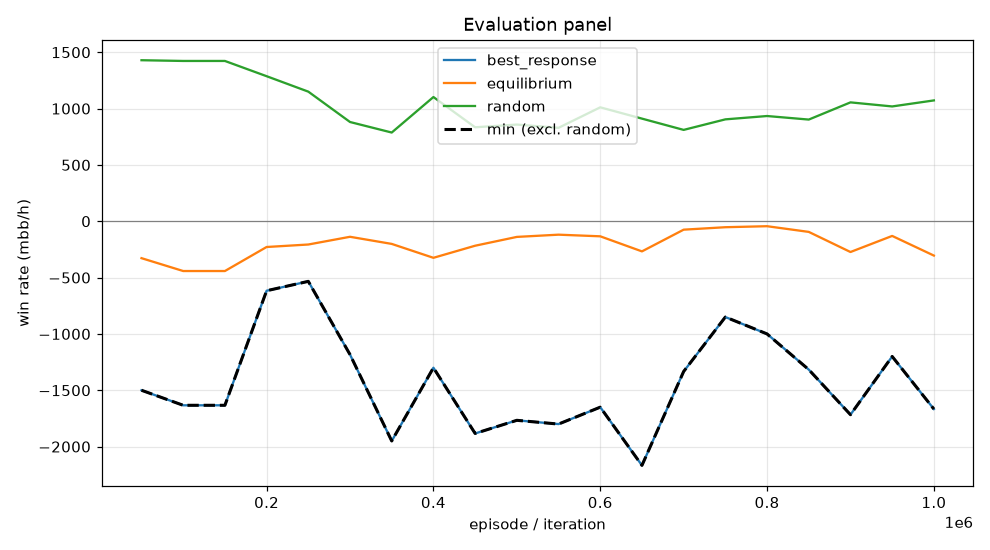

Source data for this figure (header and first rows):
episode, min, mean, best_response_mean, best_response_se, equilibrium_mean, equilibrium_se, random_mean, random_se, act_call, act_raise, act_fold, act_check
49999, -1500, -327.5, -1500, 0.0, -327.5, 0.0, 1429, 0.0, 0.06804, 0.7331, 0.0, 0.1989
99999, -1633, -441.7, -1633, 0.0, -441.7, 0.0, 1423, 0.0, 0.1444, 0.6794, 0.007772, 0.1684
149999, -1633, -441.7, -1633, 0.0, -441.7, 0.0, 1423, 0.0, 0.1444, 0.6794, 0.007772, 0.1684
199999, -616.7, -228.5, -616.7, 0.0, -228.5, 0.0, 1287, 0.0, 0.1444, 0.6092, 0.0779, 0.1685
249999, -533.3, -206.4, -533.3, 0.0, -206.4, 0.0, 1150, 0.0, 0.2695, 0.4142, 0.07974, 0.2365
299999, -1183, -137.9, -1183, 0.0, -137.9, 0.0, 880.9, 0.0, 0.3521, 0.3384, 0.09886, 0.2106
349999, -1950, -201, -1950, 0.0, -201, 0.0, 787.3, 0.0, 0.2664, 0.4694, 0.09985, 0.1643
399999, -1300, -324.4, -1300, 0.0, -324.4, 0.0, 1102, 0.0, 0.243, 0.4508, 0.07508, 0.2311
449999, -1883, -217.2, -1883, 0.0, -217.2, 0.0, 834, 0.0, 0.4474, 0.2723, 0.08453, 0.1958
499999, -1767, -138.9, -1767, 0.0, -138.9, 0.0, 858, 0.0, 0.3484, 0.4126, 0.09172, 0.1472
549999, -1800, -119.1, -1800, 0.0, -119.1, 0.0, 829.3, 0.0, 0.3192, 0.3795, 0.08882, 0.2125
599999, -1650, -133.6, -1650, 0.0, -133.6, 0.0, 1011, 0.0, 0.3688, 0.406, 0.03539, 0.1898
649999, -2167, -267.4, -2167, 0.0, -267.4, 0.0, 910.9, 0.0, 0.2576, 0.4354, 0.08546, 0.2215
699999, -1333, -74.68, -1333, 0.0, -74.68, 0.0, 810.8, 0.0, 0.4855, 0.2767, 0.06469, 0.1731
749999, -850, -52.87, -850, 0.0, -52.87, 0.0, 904.3, 0.0, 0.4866, 0.2226, 0.07243, 0.2184
799999, -1000, -43.95, -1000, 0.0, -43.95, 0.0, 934, 0.0, 0.4788, 0.2574, 0.07826, 0.1855
849999, -1317, -94.41, -1317, 0.0, -94.41, 0.0, 902.5, 0.0, 0.4072, 0.342, 0.08705, 0.1638
899999, -1717, -273, -1717, 0.0, -273, 0.0, 1055, 0.0, 0.1437, 0.5888, 0.05335, 0.2141
949999, -1200, -130.2, -1200, 0.0, -130.2, 0.0, 1019, 0.0, 0.31, 0.4843, 0.04215, 0.1636
999999, -1667, -304.6, -1667, 0.0, -304.6, 0.0, 1072, 0.0, 0.1417, 0.6754, 0.04662, 0.1362
